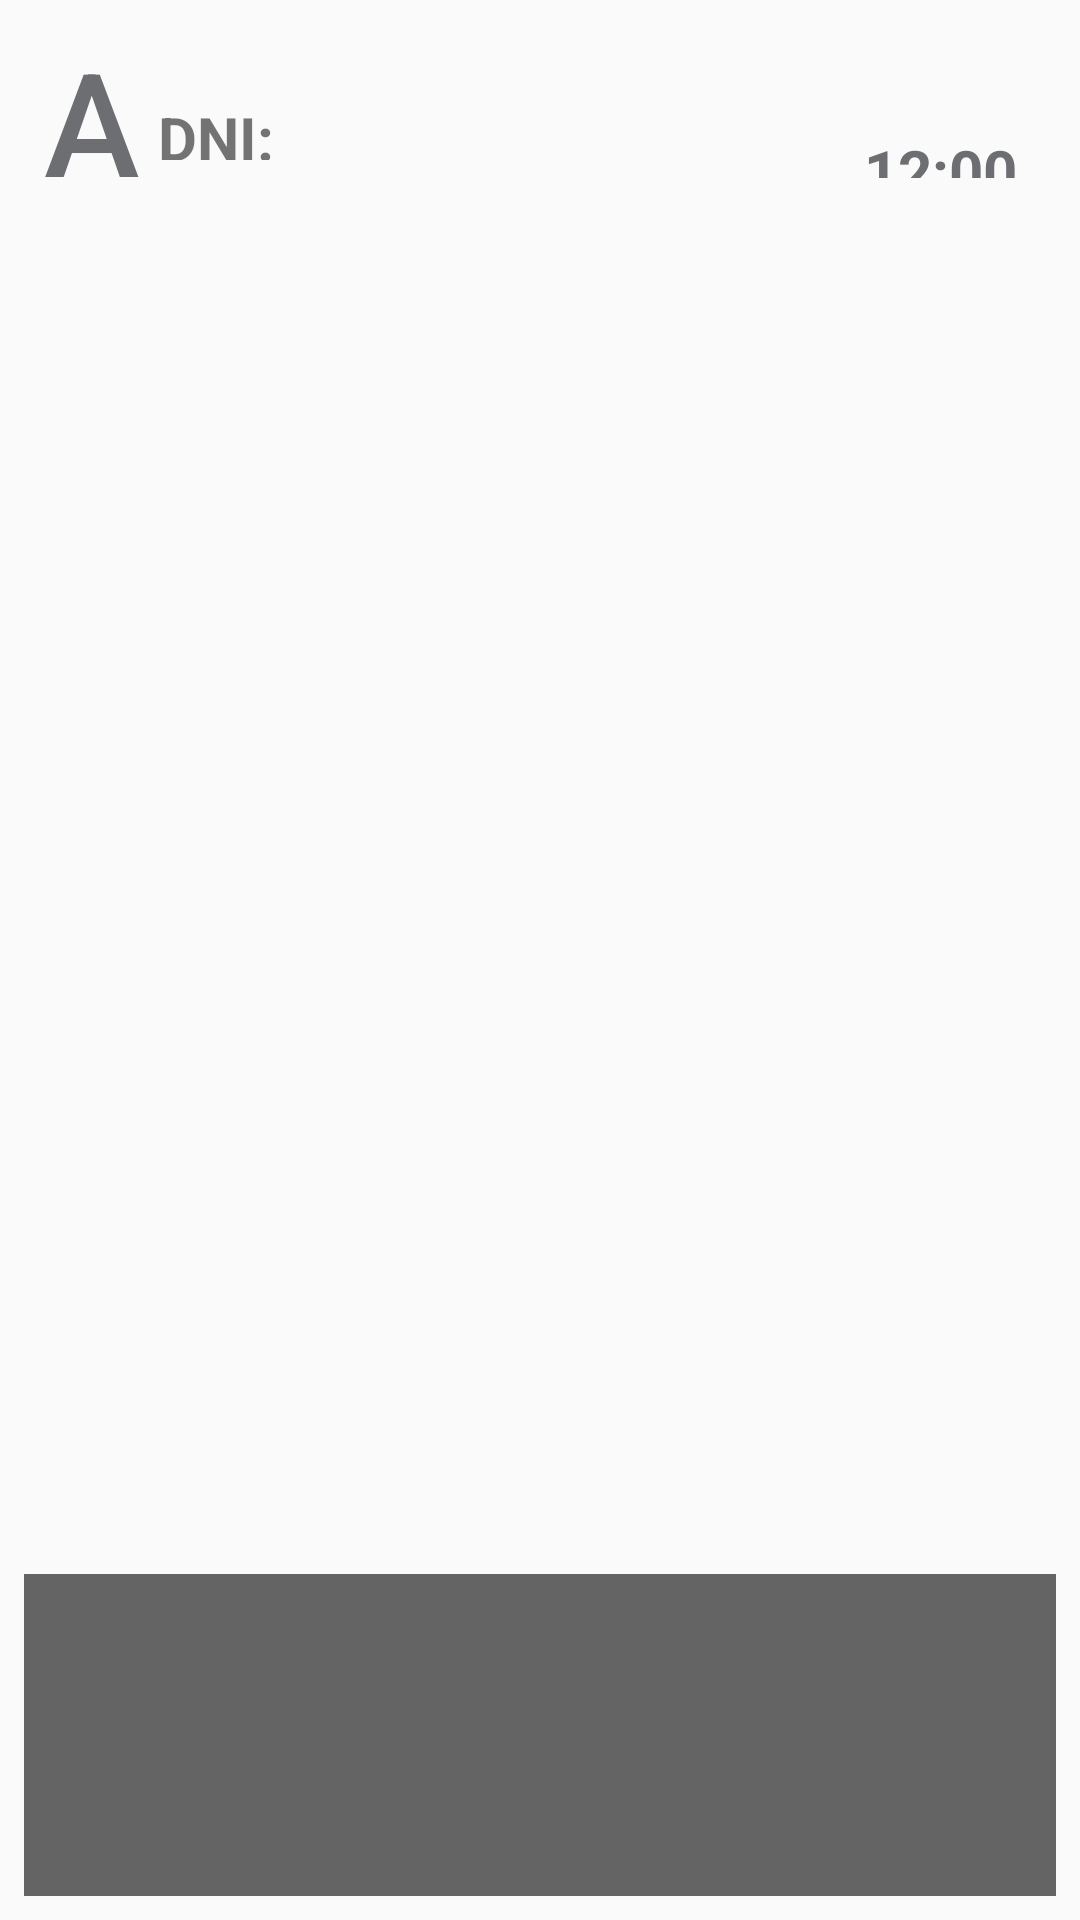

Layout XML and referenced resources for this Android screen:
<!-- AndroidManifest.xml: application theme AppTheme -->
<!-- res/layout/activity_main.xml -->
<?xml version="1.0" encoding="utf-8"?>
<android.support.constraint.ConstraintLayout xmlns:android="http://schemas.android.com/apk/res/android"
    xmlns:app="http://schemas.android.com/apk/res-auto"
    xmlns:tools="http://schemas.android.com/tools"
    android:layout_width="match_parent"
    android:layout_height="match_parent"
    tools:context=".MainActivity">

    <android.support.constraint.Guideline
        android:id="@+id/guideline"
        android:layout_width="wrap_content"
        android:layout_height="wrap_content"
        android:orientation="horizontal"
        app:layout_constraintGuide_percent="0.0928" />

    <android.support.constraint.Guideline
        android:id="@+id/guideline2"
        android:layout_width="wrap_content"
        android:layout_height="wrap_content"
        android:orientation="horizontal"
        app:layout_constraintGuide_percent="0.82" />

    <LinearLayout
        android:id="@+id/recyclerParent"
        android:layout_width="0dp"
        android:layout_height="0dp"
        android:layout_marginStart="8dp"
        android:layout_marginEnd="8dp"
        android:layout_marginBottom="8dp"
        android:background="#99000000"
        app:layout_constraintBottom_toBottomOf="parent"
        app:layout_constraintEnd_toEndOf="parent"
        app:layout_constraintStart_toStartOf="parent"
        app:layout_constraintTop_toBottomOf="@+id/guideline2">

        <android.support.v7.widget.RecyclerView
            android:id="@+id/messageRecycler"
            android:layout_width="match_parent"
            android:layout_height="match_parent" />
    </LinearLayout>


    <LinearLayout
        android:layout_width="0dp"
        android:layout_height="0dp"
        android:layout_marginEnd="8dp"
        app:layout_constraintBottom_toTopOf="@+id/guideline2"
        app:layout_constraintEnd_toEndOf="parent"
        app:layout_constraintStart_toStartOf="parent"
        app:layout_constraintTop_toBottomOf="@+id/guideline">

        <android.support.v7.widget.RecyclerView
            android:id="@+id/tablesRecycler"
            android:layout_width="match_parent"
            android:layout_height="match_parent" />

    </LinearLayout>

    <android.support.constraint.ConstraintLayout
        android:layout_width="0dp"
        android:layout_height="0dp"
        android:layout_marginStart="8dp"
        android:layout_marginTop="8dp"
        android:layout_marginEnd="8dp"
        app:layout_constraintBottom_toTopOf="@+id/guideline"
        app:layout_constraintEnd_toEndOf="parent"
        app:layout_constraintHorizontal_bias="0.5"
        app:layout_constraintStart_toStartOf="parent"
        app:layout_constraintTop_toTopOf="parent">

        <android.support.constraint.Guideline
            android:id="@+id/guideline5"
            android:layout_width="wrap_content"
            android:layout_height="wrap_content"
            android:orientation="vertical"
            app:layout_constraintGuide_percent="0.746" />

        <android.support.constraint.Guideline
            android:id="@+id/guideline4"
            android:layout_width="wrap_content"
            android:layout_height="wrap_content"
            android:orientation="vertical"
            app:layout_constraintGuide_percent="0.13" />

        <android.support.constraint.Guideline
            android:id="@+id/guideline3"
            android:layout_width="wrap_content"
            android:layout_height="wrap_content"
            android:orientation="vertical"
            app:layout_constraintGuide_percent="0.72" />

        <TextView
            android:id="@+id/employNameTextView"
            android:layout_width="0dp"
            android:layout_height="0dp"
            android:layout_marginTop="3dp"
            android:text=""
            android:textSize="24sp"
            android:textStyle="bold"
            app:layout_constraintBottom_toTopOf="@+id/textView2"
            app:layout_constraintEnd_toStartOf="@+id/guideline3"
            app:layout_constraintStart_toStartOf="@+id/guideline4"
            app:layout_constraintTop_toTopOf="parent" />

        <TextView
            android:id="@+id/textView2"
            android:layout_width="42dp"
            android:layout_height="0dp"
            android:layout_marginBottom="6dp"
            android:text="DNI:"
            android:textSize="20sp"
            android:textStyle="bold"
            app:layout_constraintBottom_toBottomOf="parent"
            app:layout_constraintEnd_toStartOf="@+id/employDniTextView"
            app:layout_constraintStart_toStartOf="@+id/guideline4"
            app:layout_constraintTop_toBottomOf="@+id/employNameTextView"
            app:layout_constraintVertical_bias="0.0"
            tools:ignore="HardcodedText" />

        <TextView
            android:id="@+id/employDniTextView"
            android:layout_width="0dp"
            android:layout_height="0dp"
            android:layout_marginStart="4dp"
            android:layout_marginEnd="127dp"
            android:layout_marginBottom="6dp"
            android:gravity="start"
            android:text=""
            android:textSize="20sp"
            android:textStyle="bold"
            app:layout_constraintBottom_toBottomOf="parent"
            app:layout_constraintEnd_toStartOf="@+id/guideline3"
            app:layout_constraintStart_toEndOf="@+id/textView2"
            app:layout_constraintTop_toBottomOf="@+id/employNameTextView"
            app:layout_constraintVertical_bias="0.0" />

        <TextView
            android:id="@+id/dateTextView"
            android:layout_width="0dp"
            android:layout_height="wrap_content"
            android:layout_marginTop="3dp"
            android:gravity="end"
            android:textSize="24sp"
            android:textStyle="bold"
            app:layout_constraintEnd_toEndOf="parent"
            app:layout_constraintStart_toEndOf="@+id/guideline5"
            app:layout_constraintTop_toTopOf="parent" />

        <TextClock
            android:id="@+id/timeTextView"
            android:layout_width="0dp"
            android:layout_height="wrap_content"
            android:layout_marginStart="14dp"
            android:layout_marginEnd="8dp"
            android:gravity="end"
            android:textColor="@color/over"
            android:text="9:26 pm"
            android:textSize="20sp"
            android:textStyle="bold"
            app:layout_constraintEnd_toEndOf="parent"
            app:layout_constraintStart_toEndOf="@+id/guideline5"
            app:layout_constraintTop_toBottomOf="@+id/dateTextView"
            tools:ignore="HardcodedText" />

        <Button
            android:id="@+id/logButtom"
            android:layout_width="0dp"
            android:layout_height="0dp"
            android:background="@android:color/transparent"
            android:text="A"
            android:textColor="@color/over"
            android:textSize="48sp"
            app:layout_constraintBottom_toBottomOf="parent"
            app:layout_constraintEnd_toStartOf="@+id/guideline4"
            app:layout_constraintStart_toStartOf="parent"
            app:layout_constraintTop_toTopOf="parent"
            tools:ignore="HardcodedText" />
    </android.support.constraint.ConstraintLayout>

</android.support.constraint.ConstraintLayout>
<!-- resources referenced by this layout -->
<resources>
  <color name="over">#6d6e71</color>
  <style name="AppTheme" parent="Theme.AppCompat.Light.NoActionBar">
          
          
          <item name="android:windowFullscreen">true</item>
          <item name="colorPrimary">@color/colorPrimary</item>
          <item name="colorPrimaryDark">@color/colorPrimaryDark</item>
          <item name="colorAccent">@color/colorAccent</item>
      </style>
  <color name="colorPrimary">#00a0f5</color>
  <color name="colorPrimaryDark">#303F9F</color>
  <color name="colorAccent">#FF4081</color>
</resources>
